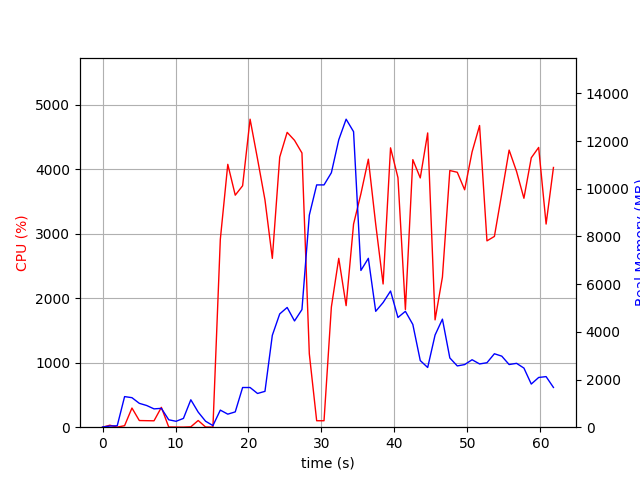

Values plotted in this chart, from the file beside it:
elapsed_time, nproc, cpu, mem_real, mem_virtual
3.9577484130859375e-05, 1, 0.0, 7.453, 3185
1.006, 2, 30.8, 48.9, 160.5
2.014, 2, 1.0, 60.65, 171.8
3.022, 8, 23.8, 1283, 5031
4.031, 5, 297.6, 1238, 4064
5.039, 5, 103.3, 1001, 3792
6.046, 4, 101.2, 910.1, 3405
7.054, 3, 99.2, 768.5, 2938
8.062, 4, 307.7, 790.9, 3755
9.07, 3, 3.0, 310.8, 2326
10.08, 3, 2.0, 247.7, 2258
11.09, 3, 1.0, 369.1, 2362
12.1, 9, 5.9, 1151, 4809
13.11, 5, 103.9, 632.8, 3194
14.12, 3, 3.0, 250.9, 2299
15.13, 2, 1.0, 67.29, 172.9
16.14, 1, 2914, 716.8, 4894
17.16, 1, 4078, 547.1, 4910
18.19, 1, 3600, 642.0, 5495
19.2, 1, 3746, 1664, 6783
20.22, 1, 4779, 1664, 6783
21.24, 1, 4162, 1414, 8319
22.26, 1, 3527, 1503, 8863
23.27, 1, 2619, 3853, 10753
24.28, 1, 4191, 4751, 12801
25.3, 1, 4574, 5021, 12801
26.31, 1, 4451, 4455, 12801
27.33, 1, 4255, 4932, 16762
28.34, 1, 1139, 8892, 21882
29.35, 1, 100.2, 10160, 21882
30.35, 1, 100.2, 10160, 21882
31.36, 1, 1865, 10671, 21889
32.37, 1, 2620, 12053, 21903
33.38, 1, 1886, 12916, 28079
34.4, 1, 3151, 12393, 28158
35.41, 1, 3622, 6573, 28173
36.43, 1, 4158, 7082, 28421
37.44, 1, 3149, 4860, 28429
38.45, 1, 2222, 5227, 28429
39.47, 1, 4334, 5710, 28429
40.49, 1, 3872, 4601, 28429
41.51, 1, 1826, 4859, 28429
42.52, 1, 4151, 4309, 28429
43.54, 1, 3868, 2794, 28510
44.56, 1, 4566, 2504, 28510
45.57, 1, 1665, 3865, 28510
46.58, 1, 2329, 4532, 28510
47.6, 1, 3982, 2904, 28510
48.62, 1, 3955, 2570, 28520
49.63, 1, 3683, 2626, 28520
50.65, 1, 4272, 2829, 28520
51.67, 1, 4681, 2653, 28520
52.68, 1, 2891, 2704, 28520
53.7, 1, 2960, 3080, 28520
54.71, 1, 3625, 2980, 28520
55.72, 1, 4299, 2628, 28520
56.74, 1, 3968, 2678, 28520
57.75, 1, 3552, 2479, 28538
58.76, 1, 4180, 1809, 28548
59.77, 1, 4341, 2085, 28548
... 2 more rows
